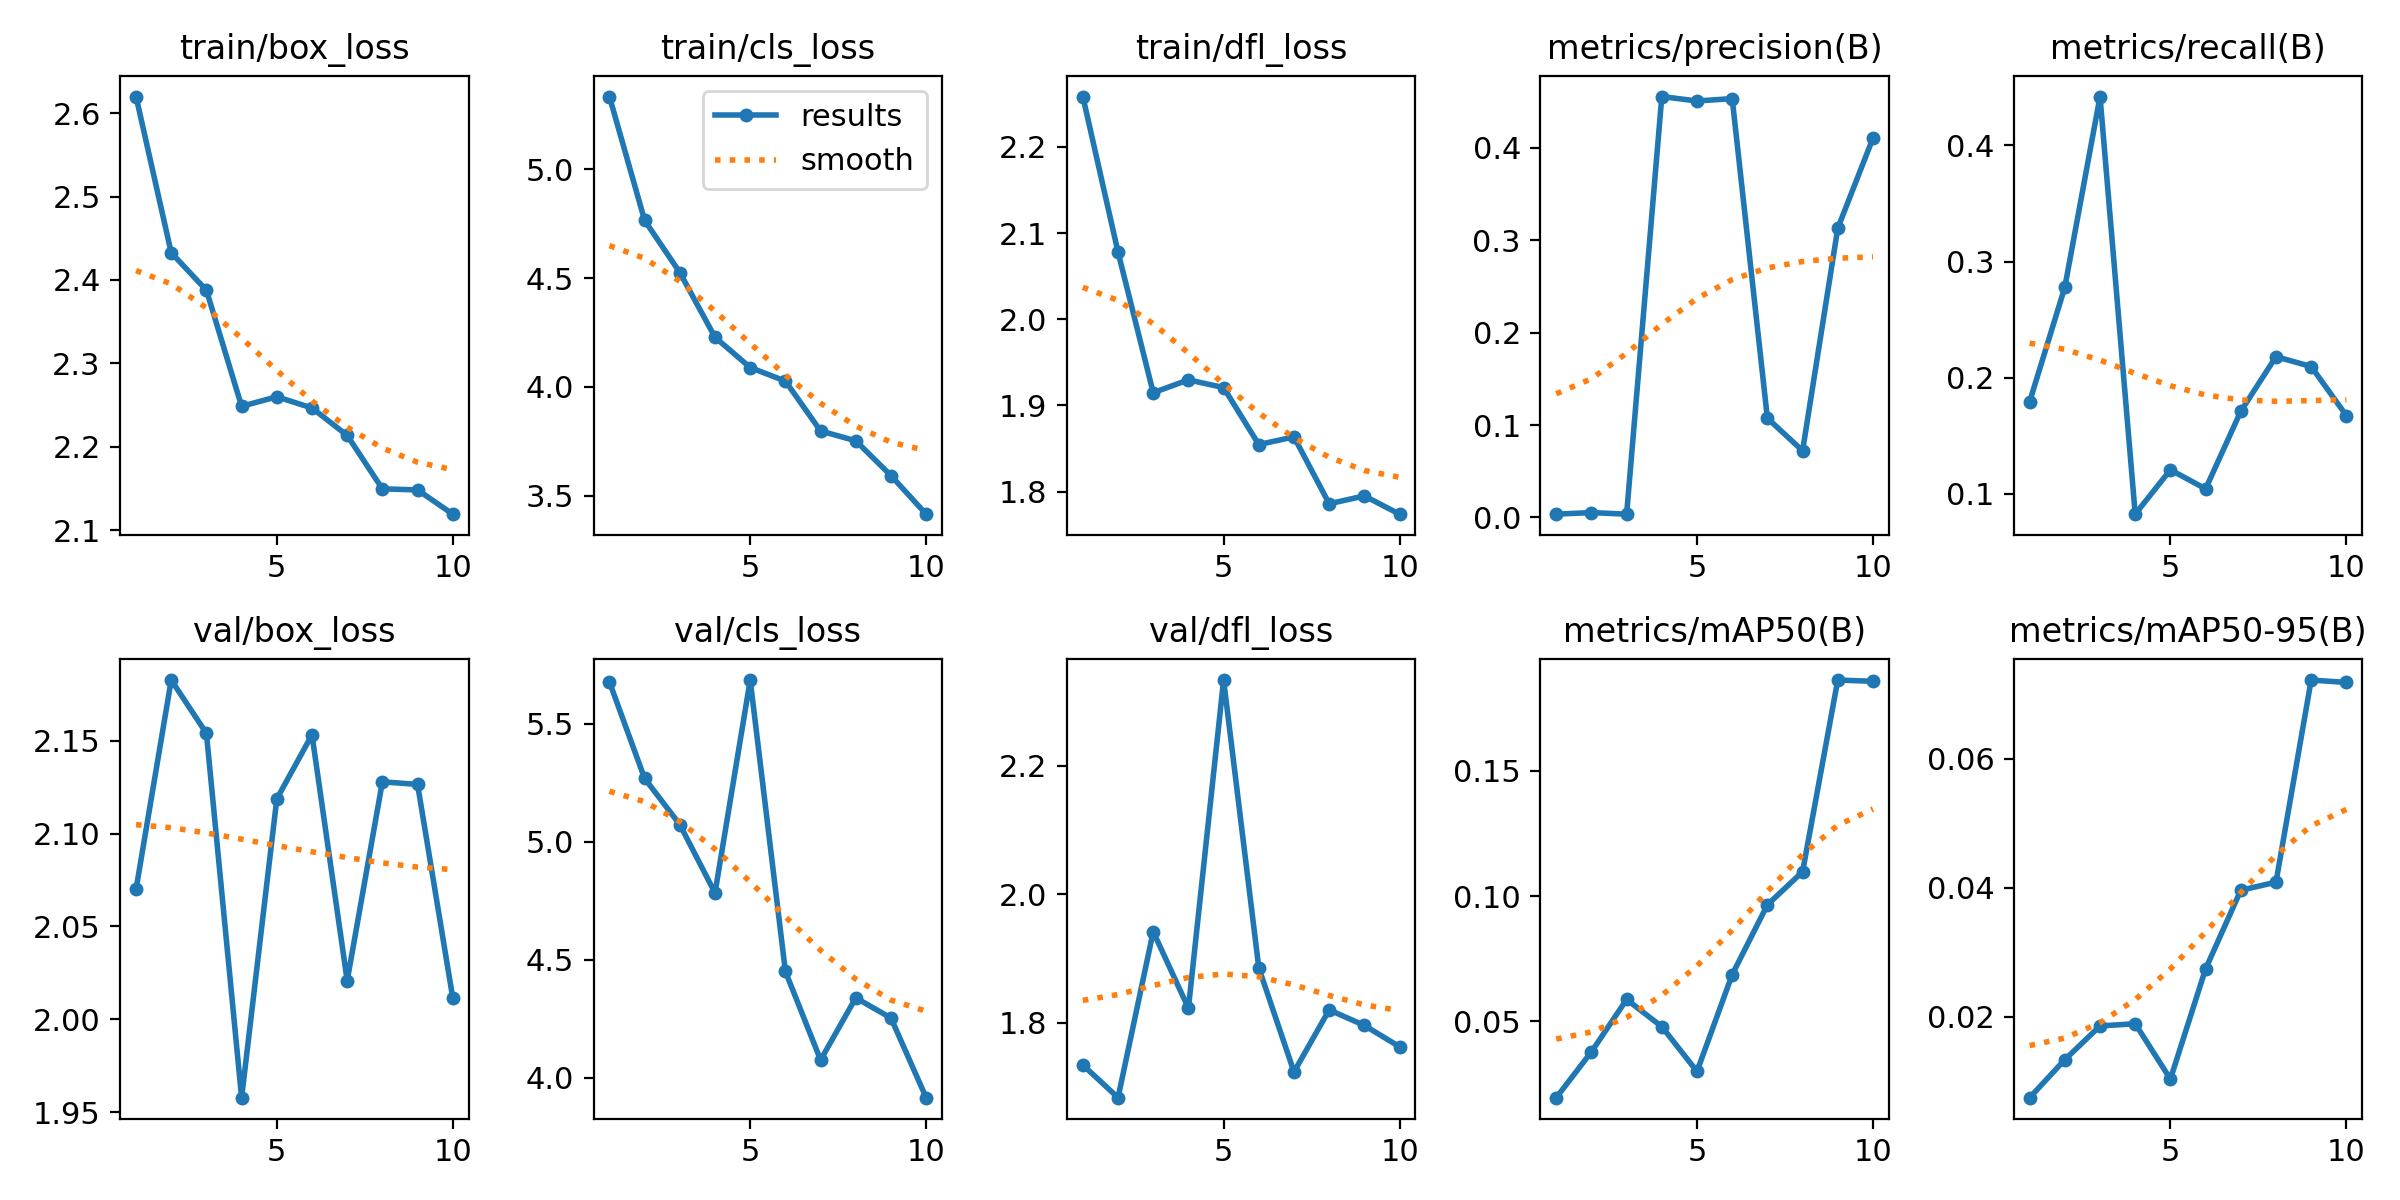

Values plotted in this chart, from the file beside it:
epoch, train/box_loss, train/cls_loss, train/dfl_loss, metrics/precision(B), metrics/recall(B), metrics/mAP50(B), metrics/mAP50-95(B), val/box_loss, val/cls_loss, val/dfl_loss, lr/pg0, lr/pg1, lr/pg2
1, 2.62, 5.335, 2.259, 0.00362, 0.1794, 0.01947, 0.00748, 2.07, 5.677, 1.734, 0.0001833, 0.0001833, 0.0001833
2, 2.433, 4.766, 2.078, 0.00531, 0.278, 0.03777, 0.01337, 2.183, 5.268, 1.684, 0.0003377, 0.0003377, 0.0003377
3, 2.388, 4.526, 1.915, 0.00359, 0.442, 0.05869, 0.0186, 2.154, 5.073, 1.942, 0.0004543, 0.0004543, 0.0004543
4, 2.248, 4.228, 1.93, 0.4556, 0.08263, 0.04784, 0.01894, 1.958, 4.783, 1.823, 0.0005329, 0.0005329, 0.0005329
5, 2.26, 4.089, 1.921, 0.4507, 0.1208, 0.02994, 0.01036, 2.119, 5.685, 2.334, 0.0005031, 0.0005031, 0.0005031
6, 2.246, 4.027, 1.855, 0.4533, 0.1044, 0.06863, 0.02744, 2.153, 4.451, 1.886, 0.0005031, 0.0005031, 0.0005031
7, 2.213, 3.798, 1.863, 0.1075, 0.1711, 0.09651, 0.03963, 2.021, 4.076, 1.724, 0.0004207, 0.0004207, 0.0004207
8, 2.149, 3.752, 1.786, 0.0722, 0.2182, 0.1097, 0.04089, 2.128, 4.339, 1.82, 0.0003382, 0.0003382, 0.0003382
9, 2.148, 3.592, 1.795, 0.3131, 0.2097, 0.1863, 0.07222, 2.127, 4.253, 1.796, 0.0002557, 0.0002557, 0.0002557
10, 2.119, 3.415, 1.774, 0.4106, 0.1675, 0.1858, 0.07185, 2.011, 3.916, 1.763, 0.0001733, 0.0001733, 0.0001733
